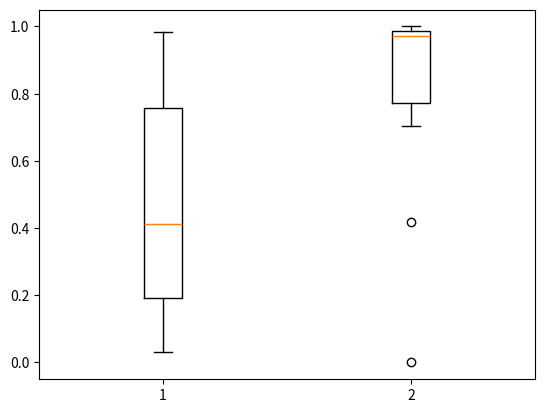

Here is the Python script that generated this plot:
control_02 = [0.449,0.984,0.355,0.315,0.377,0.092,0.322,0.669,0.160,0.204,0.032,0.930,0.785,0.545,0.054,0.714,0.946,0.100,0.985,0.749]

control_05 = [0.056,0.645,0.016,0.112,0.006,0.006,0.003,0.074,0.002,0.000,0.000,0.330,0.091,0.129,0.000,0.000,0.453,0.000,0.571,0.152]

pd_05 = [0.476,0.055,0.595,0.395,0.000,0.239,1.000,0.769,0.960,0.901,0.874,0.495,0.836,0.891,0.884]

pd_02 = [0.737,0.419,0.918,0.704,0,0.807,1,0.962,0.998,0.994,0.982,0.971,0.976,0.994,0.978]

import matplotlib.pyplot as plt 

plt.boxplot([control_02, pd_02])
plt.show()